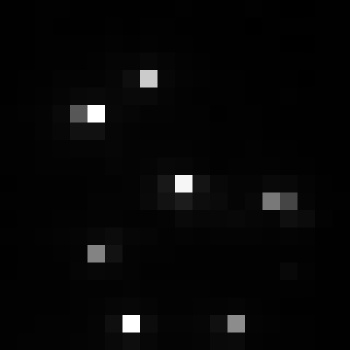

The data file committed next to this chart (first rows):
, xmin, ymin, lat, lon, area, perimeter, max_nanowatts, min_nanowatts, moonlight_illumination, clear_sky_confidence, mean_nanowatts
0, 462, 2795, -1.95, -1.95, 1.0, 0.0, 51.8, 0.2758, 11.81, 0.0, 2.168
